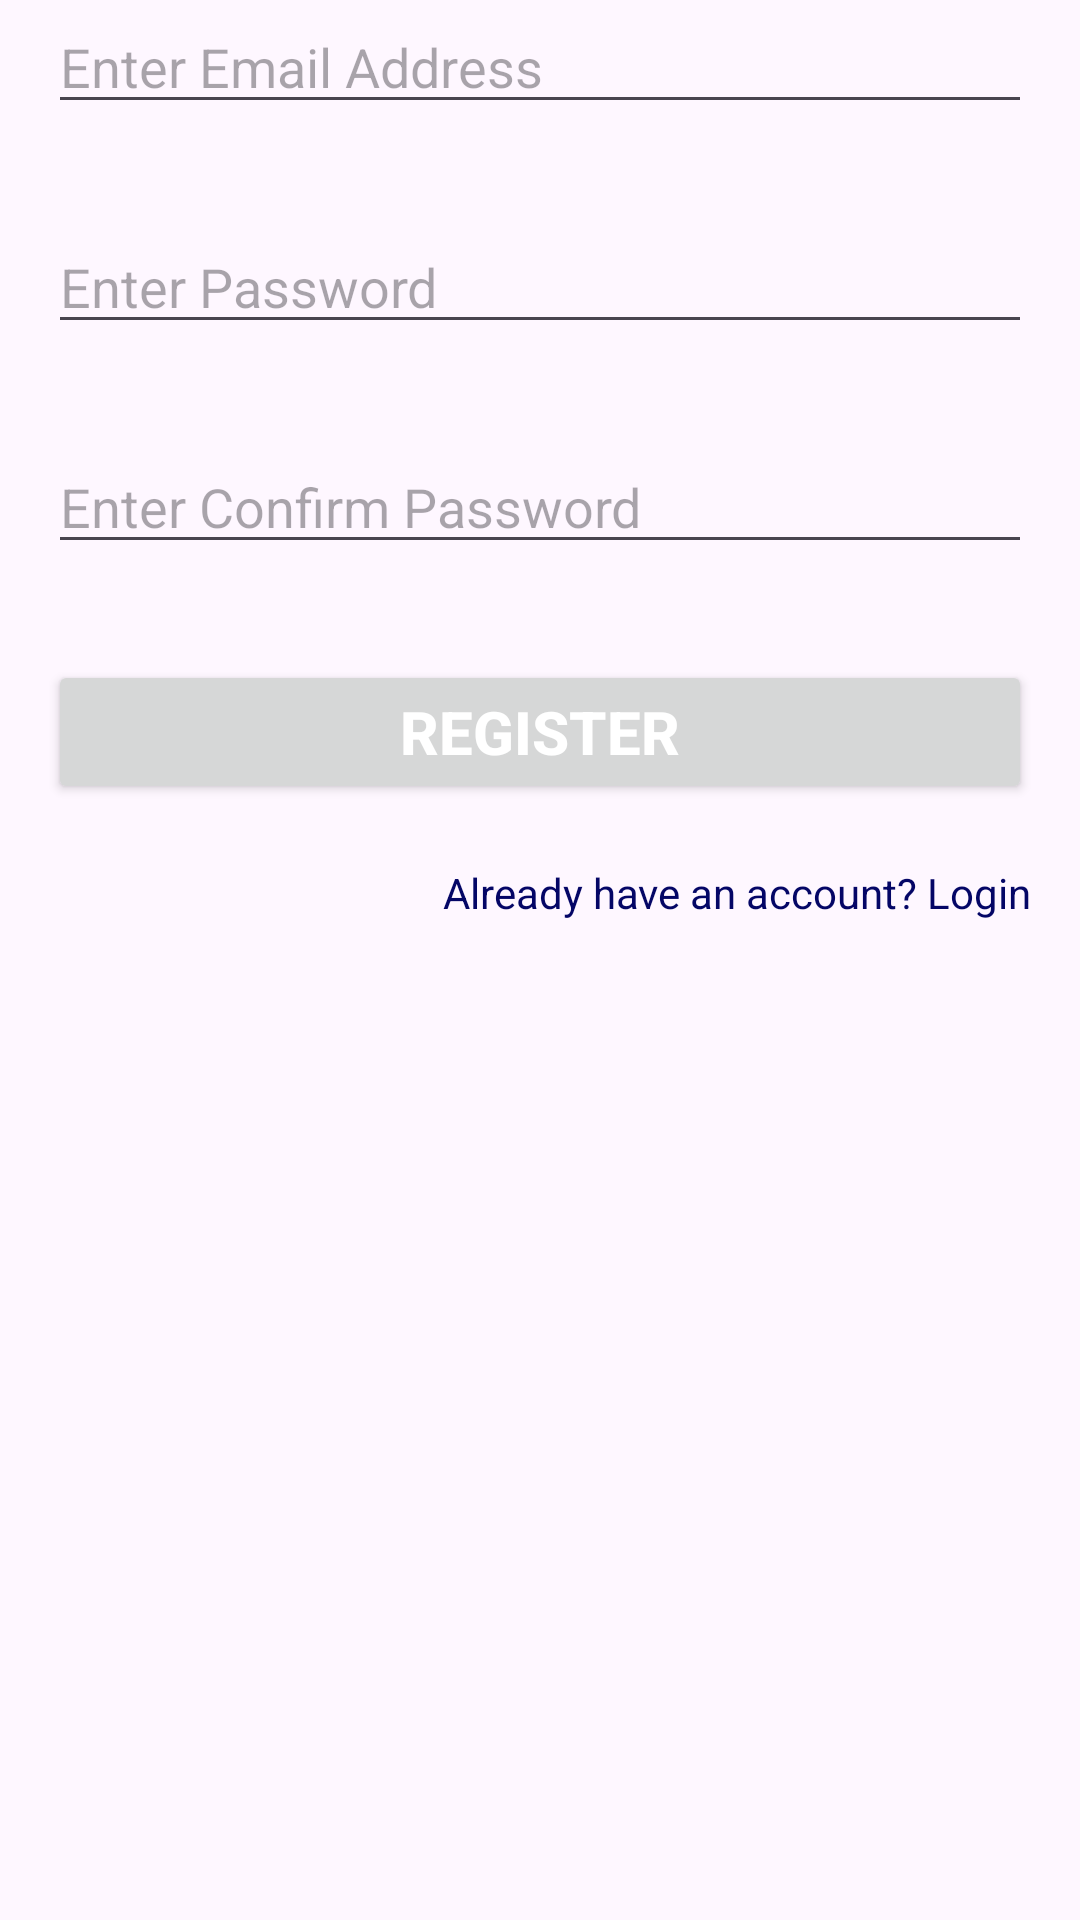

Here is an Android app screen rendered from its layout file. Give the layout XML and the strings, colors and styles it references.
<!-- AndroidManifest.xml: application theme Theme.OtpExample -->
<!-- res/layout/activity_main.xml -->
<?xml version="1.0" encoding="utf-8"?>
<androidx.constraintlayout.widget.ConstraintLayout xmlns:android="http://schemas.android.com/apk/res/android"
    xmlns:app="http://schemas.android.com/apk/res-auto"
    xmlns:tools="http://schemas.android.com/tools"
    android:id="@+id/main"
    android:layout_width="match_parent"
    android:layout_height="match_parent"
    tools:context=".RegisterActivity">


    <EditText
        android:id="@+id/inputEmail"
        android:layout_width="match_parent"
        android:layout_height="wrap_content"
        android:hint="@string/enter_email_address"
        android:layout_marginRight="16dp"
        android:layout_marginLeft="16dp"
        android:layout_marginTop="32dp"
        android:ems="10"
        android:inputType="textEmailAddress"/>

    <EditText
        android:id="@+id/inputPassword"
        android:layout_width="match_parent"
        android:layout_height="wrap_content"
        android:hint="@string/enter_password"
        android:layout_marginRight="16dp"
        android:layout_marginLeft="16dp"
        android:layout_marginTop="32dp"
        android:ems="10"
        android:inputType="textPassword"
        app:layout_constraintTop_toBottomOf="@+id/inputEmail"/>

    <EditText
        android:id="@+id/inputConfirmPassword"
        android:layout_width="match_parent"
        android:layout_height="wrap_content"
        android:layout_marginRight="16dp"
        android:layout_marginLeft="16dp"
        android:layout_marginTop="32dp"
        android:hint="@string/enter_confirm_password"
        android:ems="10"
        android:inputType="textPassword"
        app:layout_constraintTop_toBottomOf="@+id/inputPassword"/>

    <Button
        android:id="@+id/btnRegister"
        android:layout_width="match_parent"
        android:layout_height="wrap_content"
        android:layout_marginRight="16dp"
        android:layout_marginLeft="16dp"
        android:layout_marginTop="32dp"
        android:text="@string/register"
        android:textColor="#ffffff"
        android:textSize="20sp"
        android:textStyle="bold"
        app:layout_constraintTop_toBottomOf="@+id/inputConfirmPassword"/>

    <TextView
        android:id="@+id/tvLogin"
        android:layout_width="wrap_content"
        android:layout_height="wrap_content"
        android:layout_marginTop="20dp"
        android:textColor="#040666"
        app:layout_constraintEnd_toEndOf="parent"
        android:layout_marginEnd="16dp"
        android:text="@string/already_have_an_account_login"
        app:layout_constraintTop_toBottomOf="@+id/btnRegister"/>

</androidx.constraintlayout.widget.ConstraintLayout>
<!-- resources referenced by this layout -->
<resources>
  <string name="already_have_an_account_login">Already have an account? Login</string>
  <string name="enter_confirm_password">Enter Confirm Password</string>
  <string name="enter_email_address">Enter Email Address</string>
  <string name="enter_password">Enter Password</string>
  <string name="register">Register</string>
  <style name="Theme.OtpExample" parent="Base.Theme.OtpExample" />
  <style name="Base.Theme.OtpExample" parent="Theme.Material3.DayNight.NoActionBar">
          
          
      </style>
</resources>
